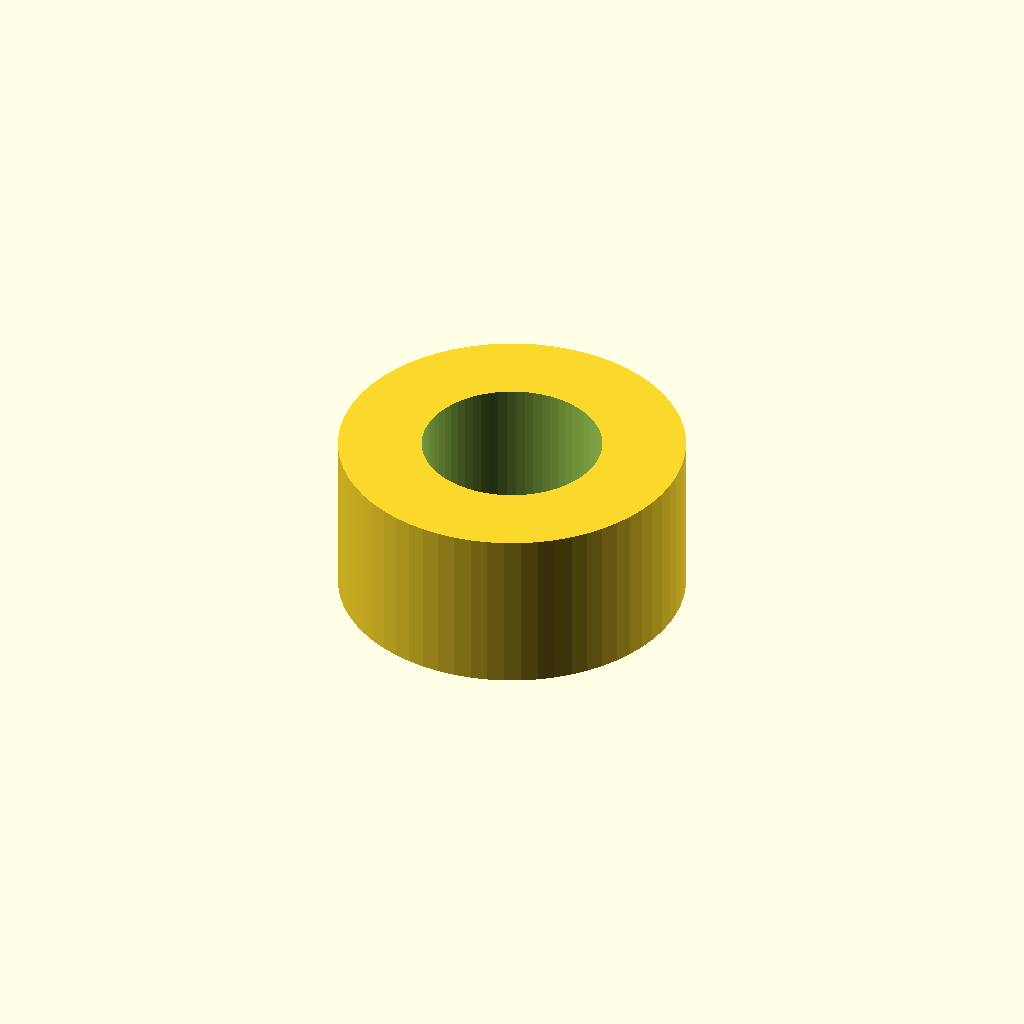
Cell 1: the model at its default parameters.
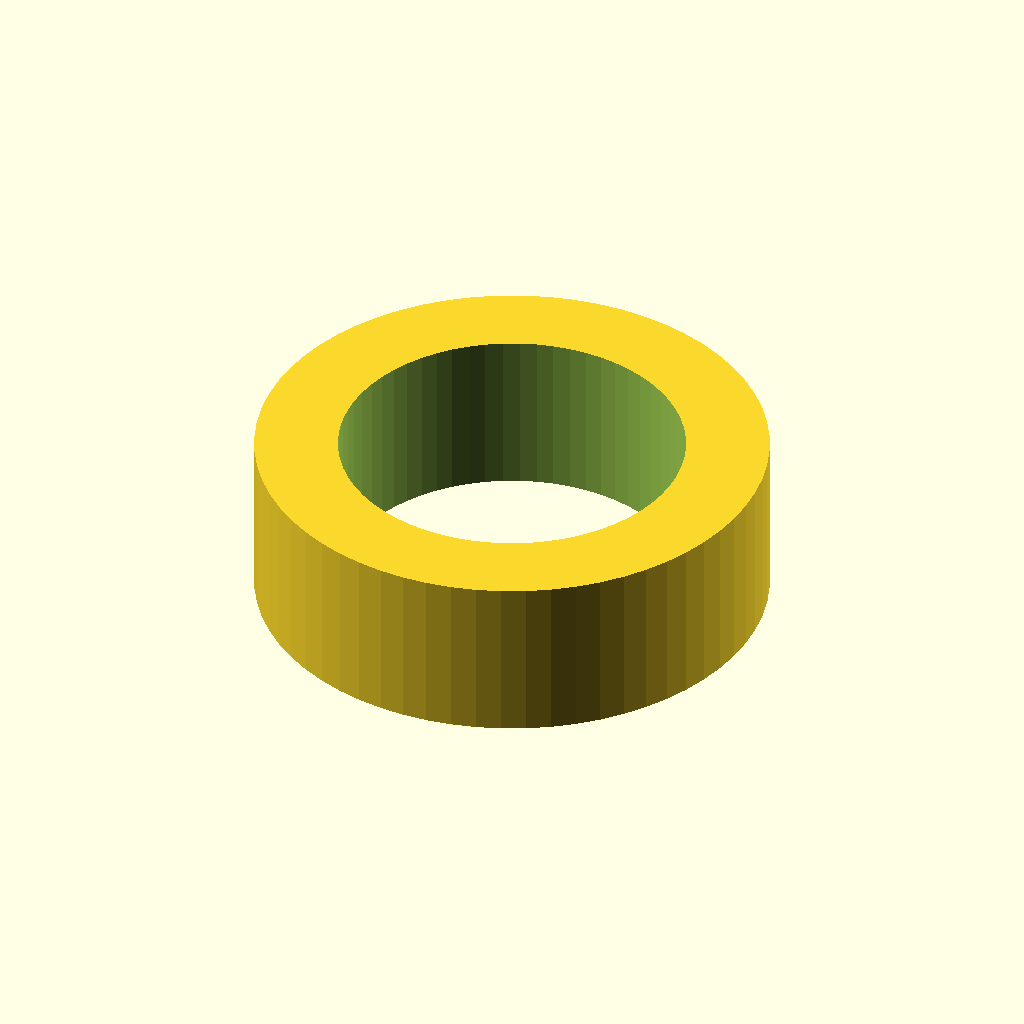
Cell 2: bolt_diameter = 10 (everything else at default).
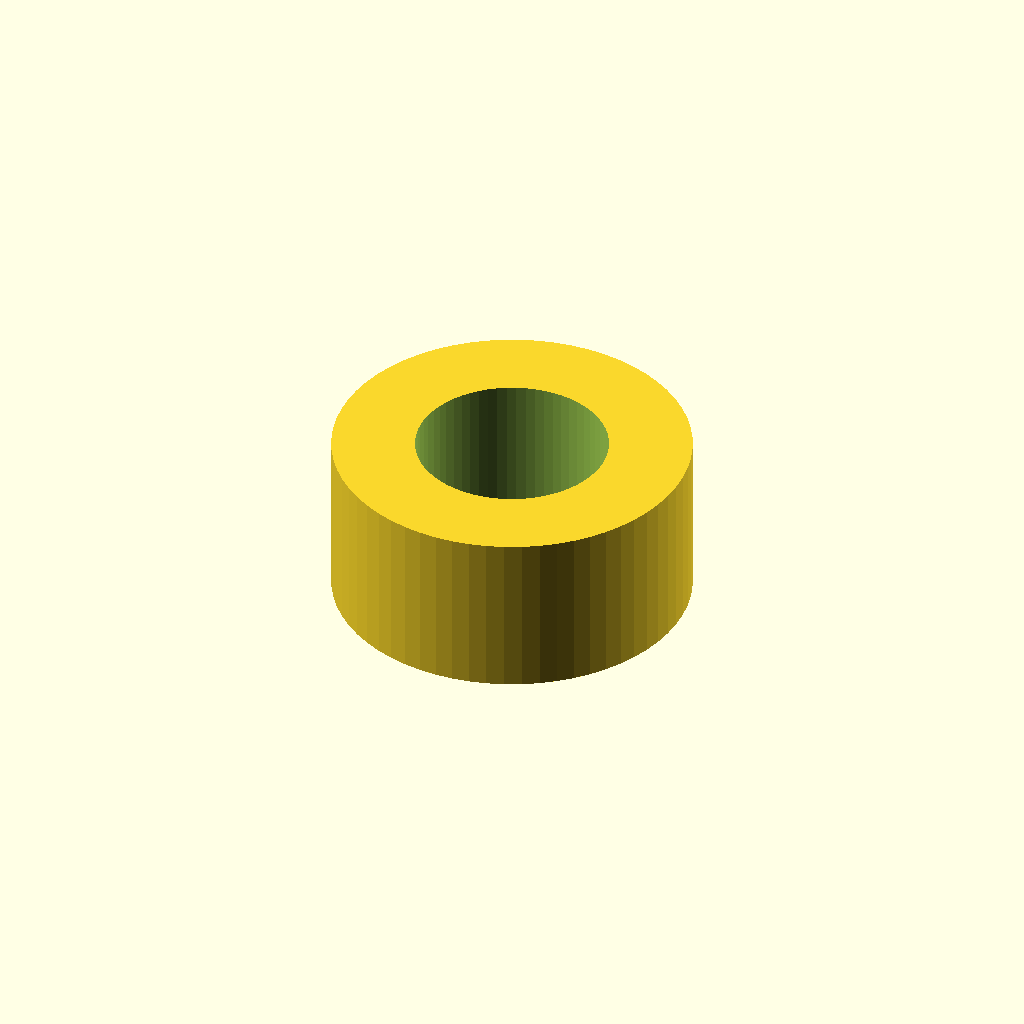
Cell 3: the same model with clearance = 0.8.
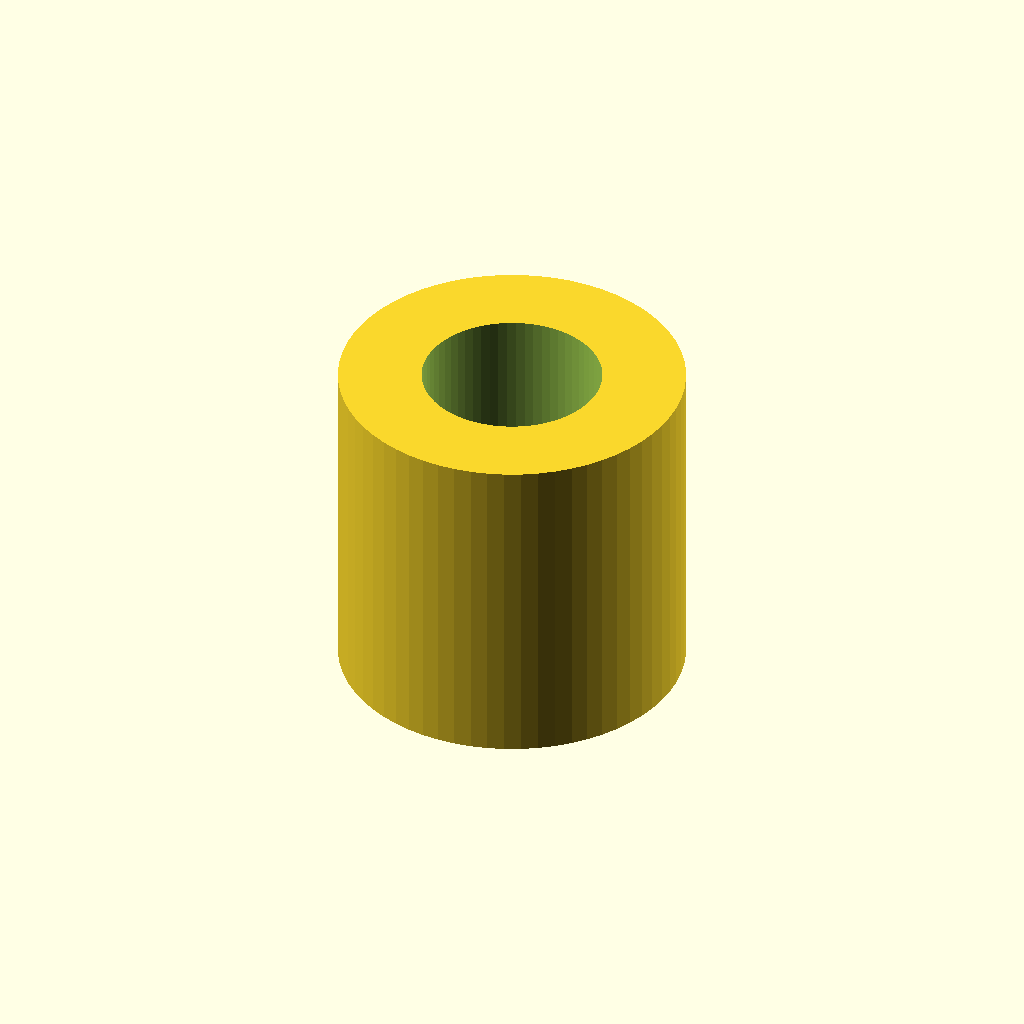
Cell 4: thickness = 10 (everything else at default).
All cells are drawn from one camera (rotation 55°, 0°, 25°, orthographic, colour scheme Cornfield), so only the parameter changes between them.
OpenSCAD source file Progress/Tolerances.scad:

$fn = 64;

// instead of 
// bolt_diameter = 5;
// hole_diameter = 5; we do

bolt_diameter = 5;
clearance = 0.4;

hole_diameter = bolt_diameter + clearance;

thickness = 5;

difference(){
    cylinder(h = thickness, d = hole_diameter +5, center = true);
    
    cylinder(h = thickness + 2, d = hole_diameter, center = true);   
}
Parameter table extracted from the source (name, type, default, range or options):
bolt_diameter: number, default 5
clearance: number, default 0.4
thickness: number, default 5
